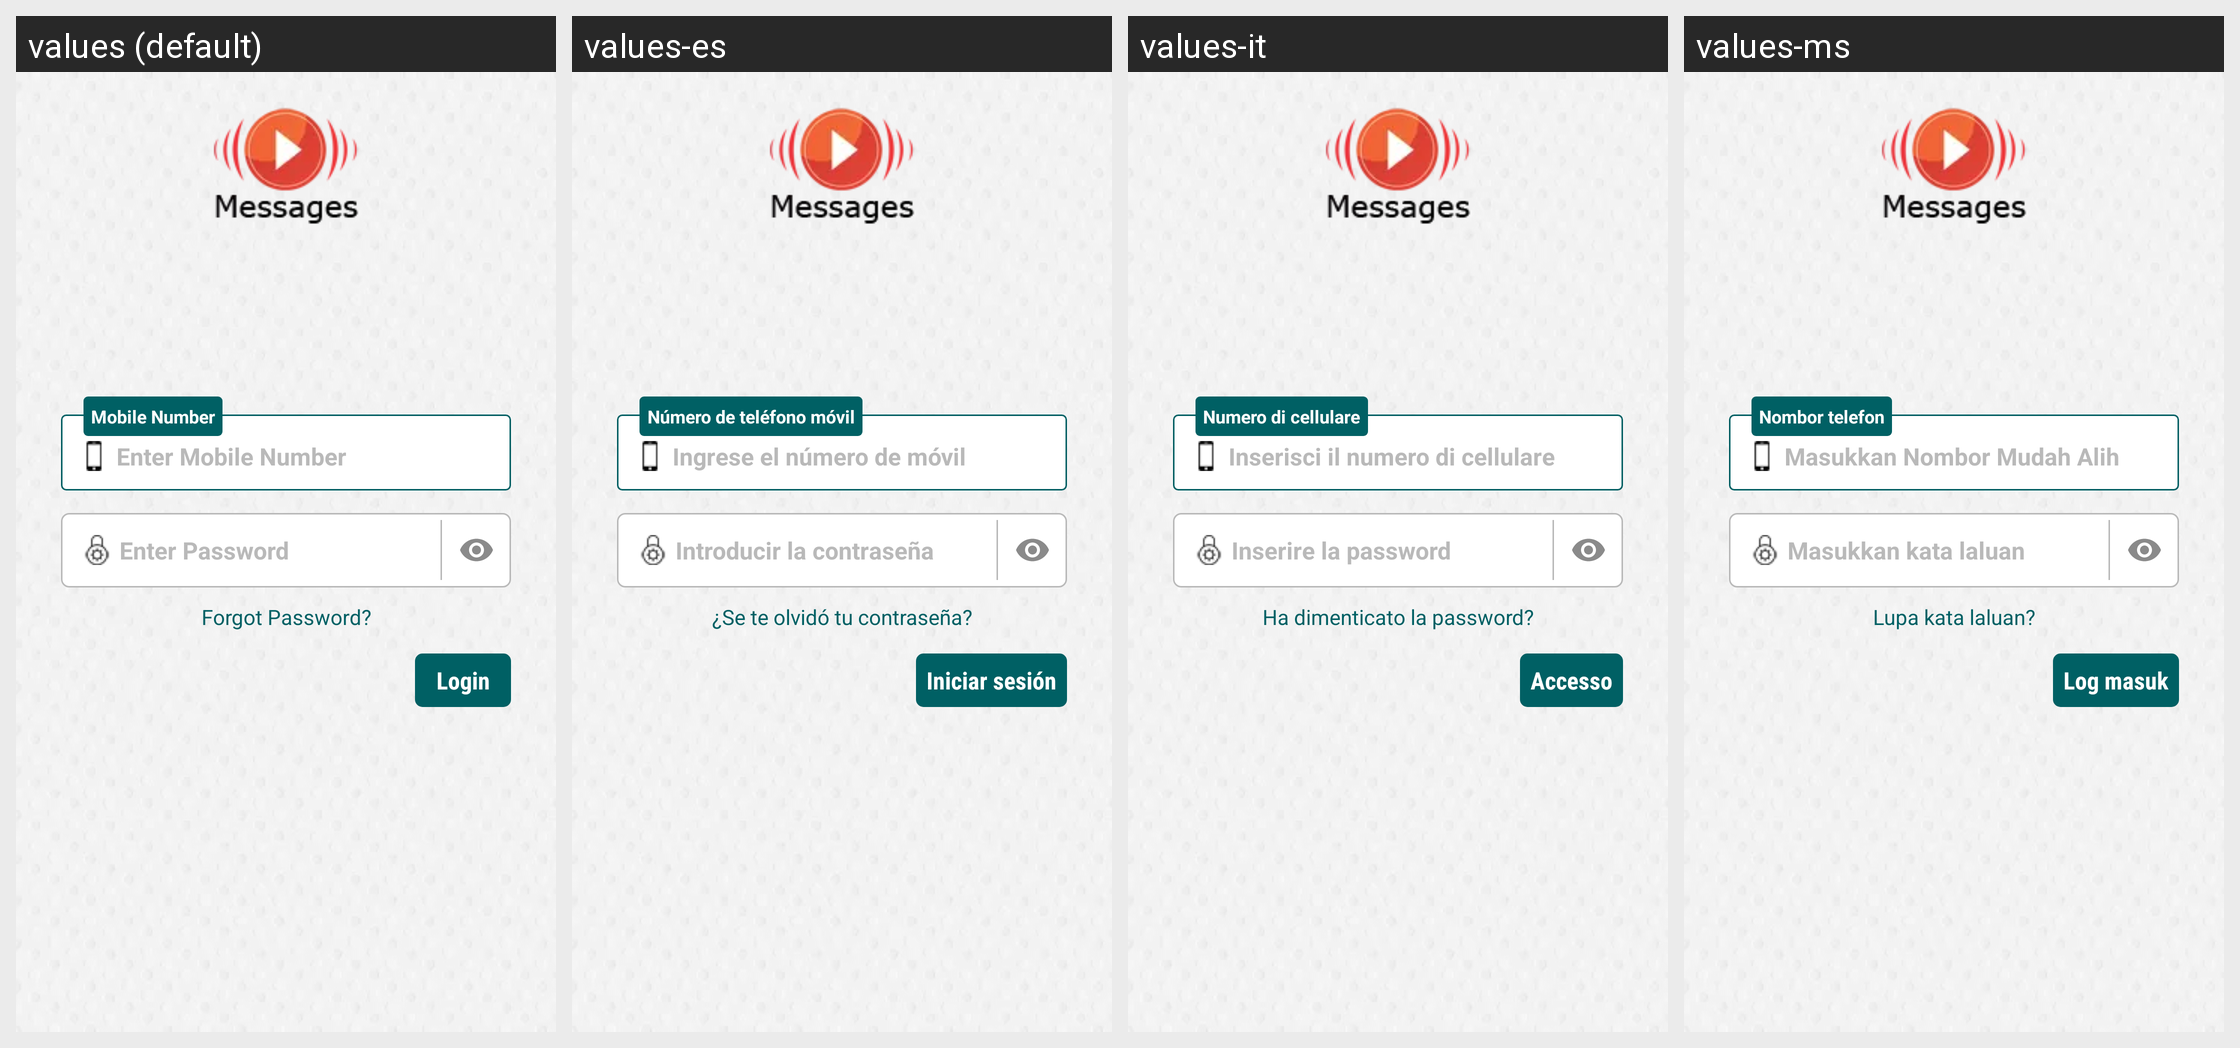

The same Android screen rendered under several of its app's locales, left to right. List the strings drawn on it with the default value and each locale's translation.
Android screen res/layout/activity_sign_in_screen.xml rendered under 4 locales, left to right: values (default), values-es, values-it, values-ms. Device: Nexus 5 (rendered at 1080×1920; each locale shown at half size, 540×960, under a caption strip naming it); theme AppTheme.FullScreen.
Other locales in the repository, not shown: values-ar, values-de, values-fr, values-hi, values-si, values-th.
Strings drawn on this screen, with the default value and each locale's value (text and hints the layout hard-codes, and strings that could not be matched under every locale, appear in the picture but are not listed):

hint_mobile
  values: Enter Mobile Number
  values-es: Ingrese el número de móvil
  values-it: Inserisci il numero di cellulare
  values-ms: Masukkan Nombor Mudah Alih

txt_mobile
  values: Mobile Number
  values-es: Número de teléfono móvil
  values-it: Numero di cellulare
  values-ms: Nombor telefon

hint_password
  values: Enter Password
  values-es: Introducir la contraseña
  values-it: Inserire la password
  values-ms: Masukkan kata laluan

btn_forgot_password
  values: Forgot Password?
  values-es: ¿Se te olvidó tu contraseña?
  values-it: Ha dimenticato la password?
  values-ms: Lupa kata laluan?

btn_login
  values: Login
  values-es: Iniciar sesión
  values-it: Accesso
  values-ms: Log masuk
